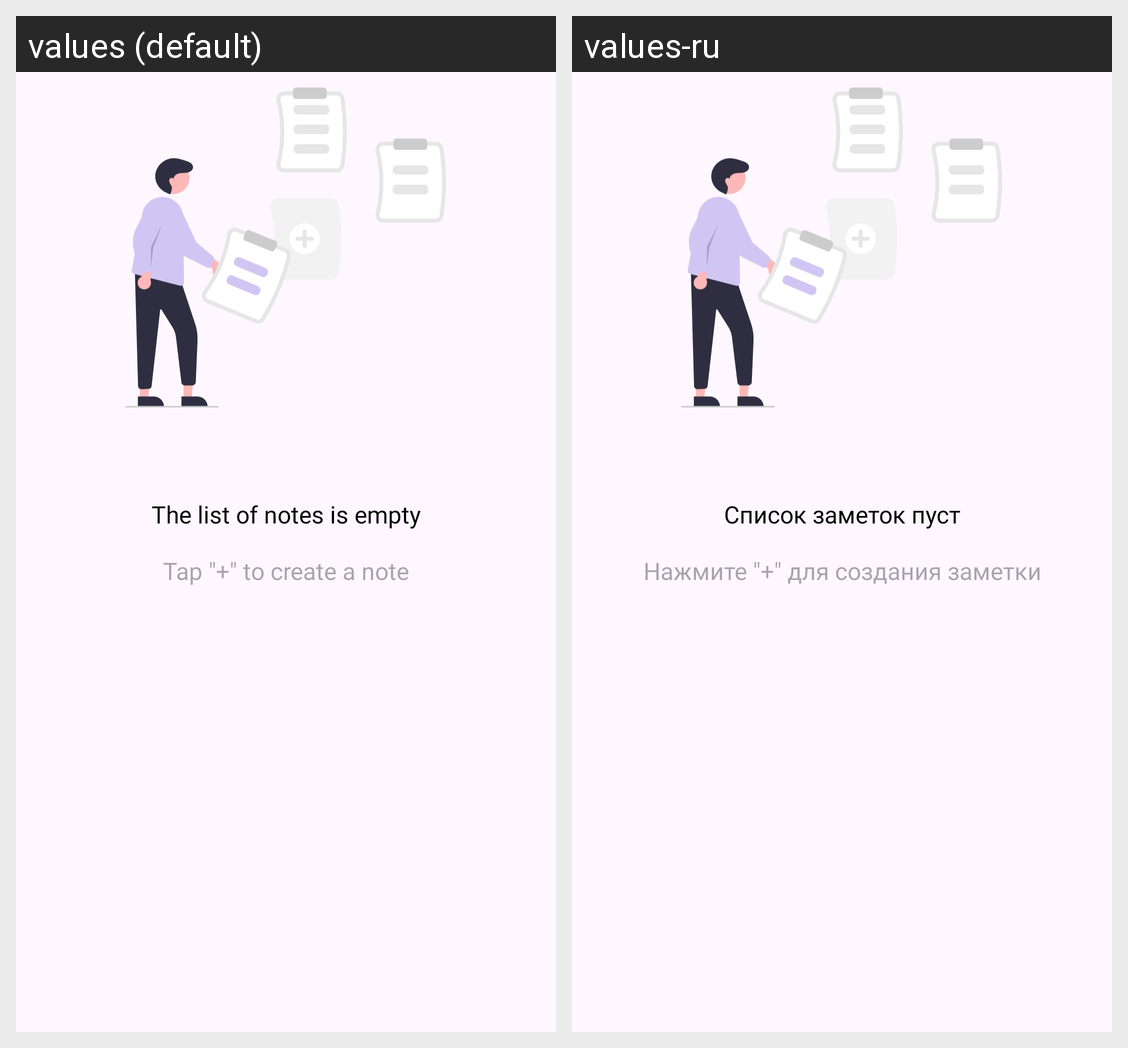

This grid shows one Android layout under two languages. Give, for every string resource on the screen, its name, the default text and each shown locale's text.
Android screen res/layout/empty_view_note.xml rendered under 2 locales, left to right: values (default), values-ru. Device: Nexus 5 (rendered at 1080×1920; each locale shown at half size, 540×960, under a caption strip naming it); theme AppTheme.VKR_Diary.
Strings drawn on this screen, with the default value and each locale's value (text and hints the layout hard-codes, and strings that could not be matched under every locale, appear in the picture but are not listed):

empty_notes
  values: The list of notes is empty
  values-ru: Список заметок пуст

empty_notes_add
  values: Tap "+" to create a note
  values-ru: Нажмите "+" для создания заметки
